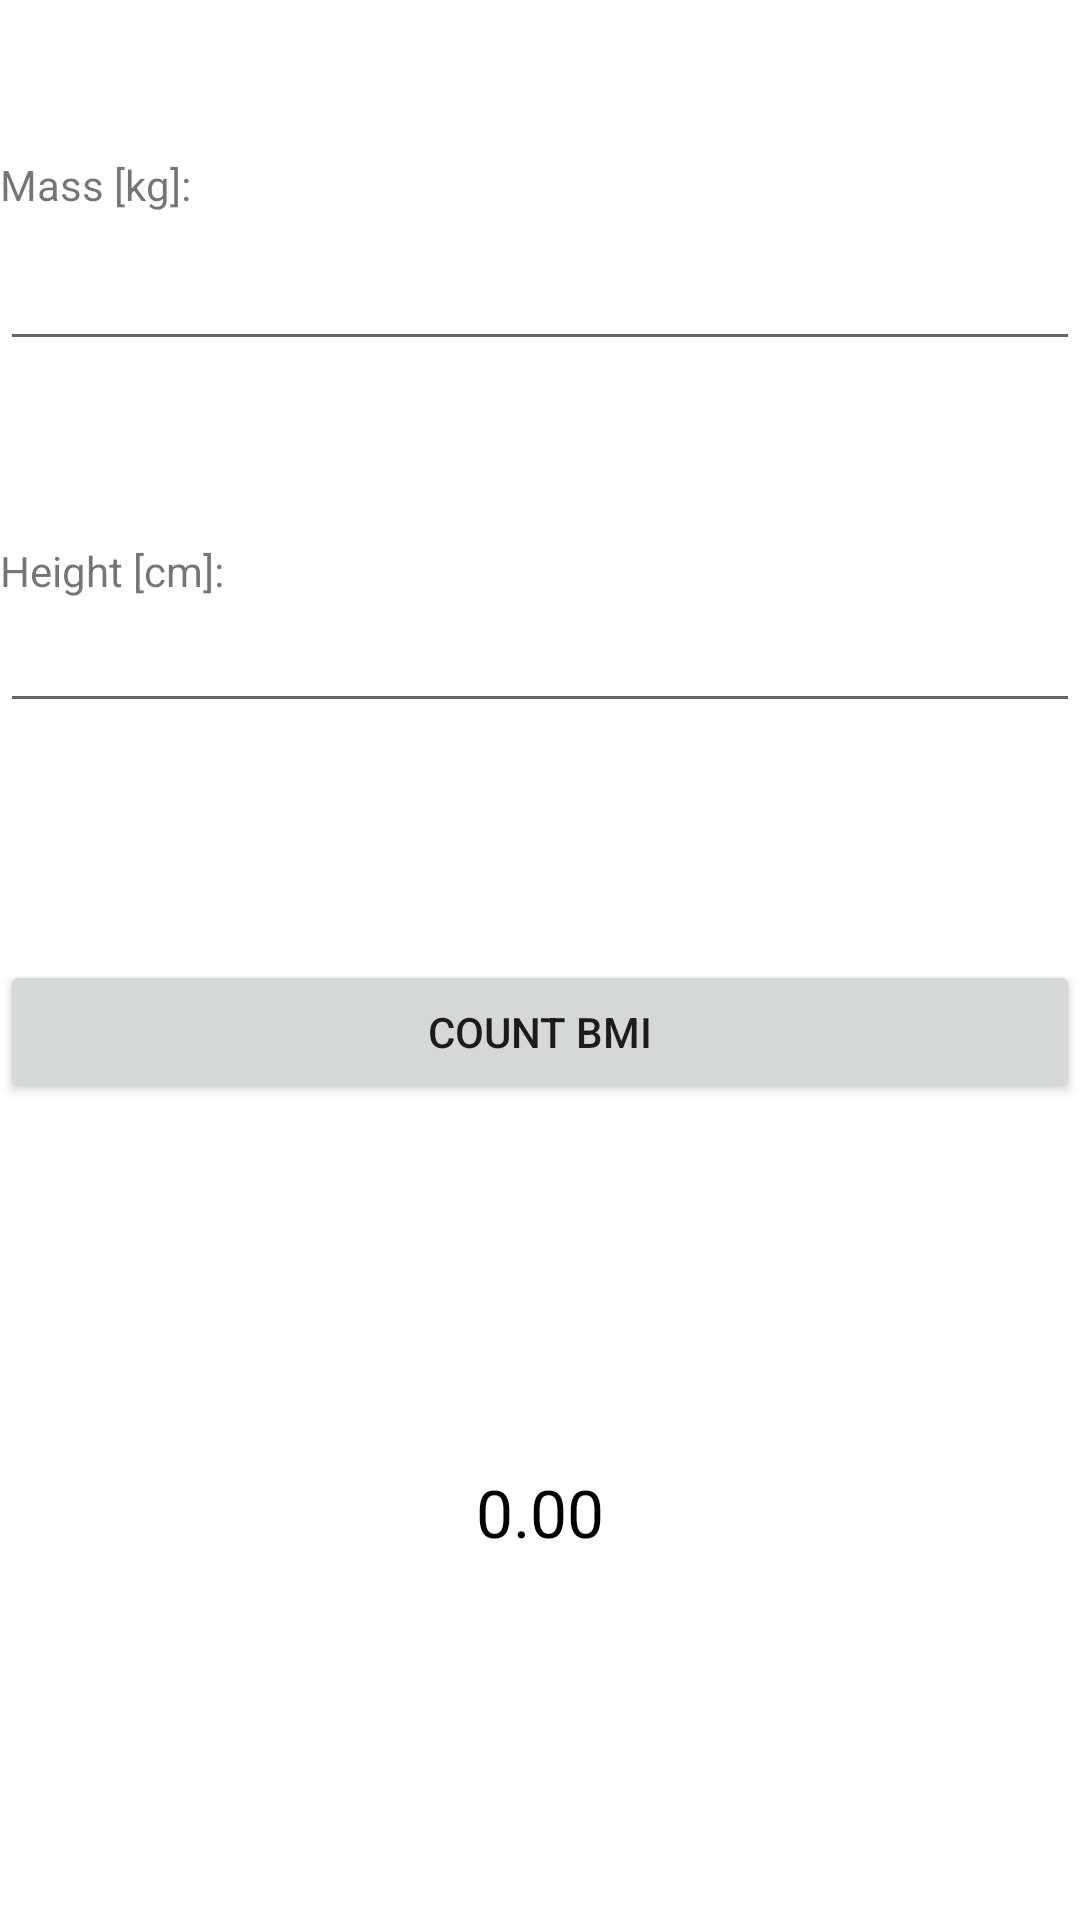

This screen was rendered from an Android layout file. Write that file and the resources it references.
<!-- AndroidManifest.xml: application theme Theme.BMI -->
<!-- res/layout/activity_main.xml -->
<?xml version="1.0" encoding="utf-8"?>
<androidx.constraintlayout.widget.ConstraintLayout xmlns:android="http://schemas.android.com/apk/res/android"
    xmlns:app="http://schemas.android.com/apk/res-auto"
    xmlns:tools="http://schemas.android.com/tools"
    android:layout_width="match_parent"
    android:layout_height="match_parent"
    tools:context=".MainActivity">

    <androidx.constraintlayout.widget.Guideline
        android:id="@+id/guideline"
        android:layout_width="wrap_content"
        android:layout_height="wrap_content"
        android:orientation="horizontal"
        app:layout_constraintGuide_percent="0.5" />

    <TextView
        android:id="@+id/massTV"
        android:layout_width="wrap_content"
        android:layout_height="wrap_content"
        android:layout_marginStart="@dimen/margin"
        android:layout_marginBottom="8dp"
        android:text="@string/mass_kg"
        app:layout_constraintBottom_toTopOf="@+id/massET"
        app:layout_constraintEnd_toEndOf="parent"
        app:layout_constraintHorizontal_bias="0.0"
        app:layout_constraintStart_toStartOf="parent"
        app:layout_constraintTop_toTopOf="parent"
        app:layout_constraintVertical_bias="1.0" />

    <EditText
        android:id="@+id/massET"
        android:layout_width="0dp"
        android:layout_height="wrap_content"
        android:layout_marginStart="@dimen/margin"
        android:layout_marginEnd="@dimen/margin"
        android:autofillHints="0"
        android:ems="10"
        android:inputType="numberDecimal"
        app:layout_constraintBottom_toTopOf="@+id/heightET"
        app:layout_constraintEnd_toEndOf="parent"
        app:layout_constraintHorizontal_bias="0.5"
        app:layout_constraintStart_toStartOf="parent"
        app:layout_constraintTop_toTopOf="parent" />

    <EditText
        android:id="@+id/heightET"
        android:layout_width="0dp"
        android:layout_height="wrap_content"
        android:layout_marginStart="@dimen/margin"
        android:layout_marginEnd="@dimen/margin"
        android:autofillHints="0"
        android:ems="10"
        android:inputType="numberDecimal"
        app:layout_constraintBottom_toTopOf="@+id/guideline"
        app:layout_constraintEnd_toEndOf="parent"
        app:layout_constraintHorizontal_bias="0.0"
        app:layout_constraintStart_toStartOf="parent"
        app:layout_constraintTop_toBottomOf="@+id/massET"/>

    <TextView
        android:id="@+id/heightTV"
        android:layout_width="wrap_content"
        android:layout_height="wrap_content"
        android:layout_marginStart="@dimen/margin"
        android:layout_marginBottom="@dimen/margin_distance"
        android:text="@string/height_cm"
        app:layout_constraintBottom_toTopOf="@+id/heightET"
        app:layout_constraintEnd_toEndOf="parent"
        app:layout_constraintHorizontal_bias="0.0"
        app:layout_constraintStart_toStartOf="parent"
        app:layout_constraintTop_toBottomOf="@+id/massET"
        app:layout_constraintVertical_bias="1.0"  />

    <Button
        android:id="@+id/countBTN"
        android:layout_width="0dp"
        android:layout_height="wrap_content"
        android:layout_marginStart="@dimen/margin"
        android:layout_marginEnd="@dimen/margin"
        android:onClick="count"
        android:text="@string/count_bmi"
        app:layout_constraintEnd_toEndOf="parent"
        app:layout_constraintStart_toStartOf="parent"
        app:layout_constraintTop_toTopOf="@+id/guideline"  />

    <TextView
        android:id="@+id/bmiTV"
        android:layout_width="wrap_content"
        android:layout_height="wrap_content"
        android:clickable="true"
        android:focusable="true"
        android:onClick="showBmiDetails"
        android:text="@string/empty_value"
        android:textAppearance="@style/TextAppearance.AppCompat.Large"
        android:textColor="#000"
        app:layout_constraintBottom_toBottomOf="parent"
        app:layout_constraintEnd_toEndOf="parent"
        app:layout_constraintStart_toStartOf="parent"
        app:layout_constraintTop_toBottomOf="@+id/countBTN" />


</androidx.constraintlayout.widget.ConstraintLayout>
<!-- resources referenced by this layout -->
<resources>
  <string name="count_bmi">Count BMI</string>
  <string name="empty_value">0.00</string>
  <string name="height_cm">Height [cm]:</string>
  <string name="mass_kg">Mass [kg]:</string>
  <style name="Theme.BMI" parent="Theme.MaterialComponents.DayNight.DarkActionBar">
          
          <item name="colorPrimary">@color/purple_500</item>
          <item name="colorPrimaryVariant">@color/purple_700</item>
          <item name="colorOnPrimary">@color/white</item>
          
          <item name="colorSecondary">@color/teal_200</item>
          <item name="colorSecondaryVariant">@color/teal_700</item>
          <item name="colorOnSecondary">@color/black</item>
          
          <item name="android:statusBarColor" tools:targetApi="l">?attr/colorPrimaryVariant</item>
          
      </style>
  <color name="purple_500">#FF6200EE</color>
  <color name="purple_700">#FF3700B3</color>
  <color name="white">#FFFFFFFF</color>
  <color name="teal_200">#FF03DAC5</color>
  <color name="teal_700">#FF018786</color>
  <color name="black">#FF000000</color>
</resources>
